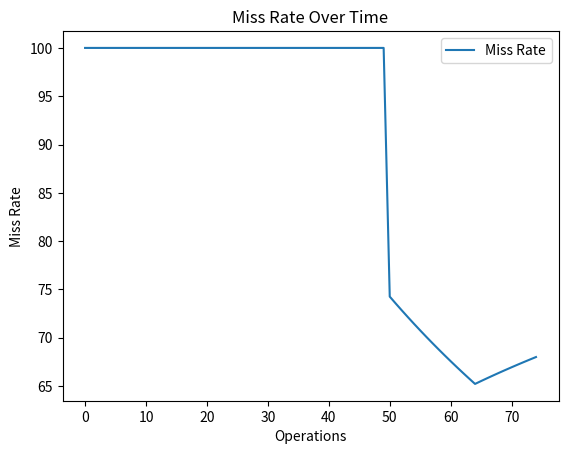

The matplotlib source for this figure:
import matplotlib.pyplot as plt
class Doubly_LL:
    """
       A class to represent a node in a doubly linked list.

       Attributes:
       ----------
       prev : Doubly_LL or None
           A reference to the previous node in the list. Defaults to None.
       next : Doubly_LL or None
           A reference to the next node in the list. Defaults to None.
       data : any
           The data stored in the node.

       Methods:
       -------
       insert_after_head(node):
           Inserts a new node immediately after the current node.

       delete_node(node_ad):
           Deletes a specified node from the doubly linked list.
           Ensures the previous and next pointers of adjacent nodes are updated.
           Returns the data of the deleted node.
       """
    def __init__(self, data) :
        self.prev = None
        self.next = None
        self.data = data

    def insert_after_head(self, node):
        node.next = self.next
        node.prev = self
        self.next.prev = node
        self.next = node

    def delete_node(self, node_ad):
        if node_ad.prev:
            node_ad.prev.next = node_ad.next
        if node_ad.next:
            node_ad.next.prev = node_ad.prev
        node_ad.prev = None
        node_ad.next = None
        return node_ad.data


class LRU_Cache:
    """
        A class to implement a Least Recently Used (LRU) Cache with efficient operations.

        Attributes:
        ----------
        capacity : int
            Maximum number of elements the cache can hold.
        head : Doubly_LL
            Dummy head node of the doubly linked list.
        tail : Doubly_LL
            Dummy tail node of the doubly linked list.
        dic : dict
            Dictionary for O(1) key-value lookups.
        count : int
            Current number of elements in the cache.
        total_accesses : int
            Total number of `get` and `put` operations performed.
        miss_count : int
            Total number of cache misses.
        miss_rates : list
            Miss rate over time for plotting purposes.

        Methods:
        -------
        put(key, value):
            Inserts a key-value pair into the cache.
            Updates the least recently used status for existing keys.

        get(key):
            Retrieves the value associated with a key, or -1 if the key is not in the cache.
            Updates the least recently used status.

        miss_rate():
            Calculates the miss rate as a percentage of total accesses.

        plot_miss_rate():
            Plots the cache miss rate over time using matplotlib.

        print_LRU():
            Prints the current state of the cache from most to least recently used.
        """
    def __init__(self, capacity) :
        if not (1 <= capacity <= 50):
            raise ValueError("Capacity must be between 1 and 50")
        self.capacity = capacity
        self.head = Doubly_LL((-1, -1))
        self.tail = Doubly_LL((-1, -1))
        self.head.next = self.tail
        self.tail.prev = self.head
        self.dic = {}
        self.count = 0
        self.total_accesses = 0
        self.miss_count = 0
        self.miss_rates = []

    def put(self, key, value):
        if not (0 <= key <= 100):
            raise ValueError("Key must be between 0 and 100")
        if not (0 <= value <= 100):
            raise ValueError("Value must be between 0 and 100")
        self.total_accesses += 1

        if key in self.dic:
            # Cache hit: Update value and move to the front
            node_ad = self.dic[key]
            node_ad.data = (key, value)
            self.head.delete_node(node_ad)
            self.head.insert_after_head(node_ad)
        else:
            # Cache miss
            self.miss_count += 1
            if self.count == self.capacity:
                # Remove the least recently used item if the cache is full
                lru_key = self.tail.prev.data[0]
                self.tail.delete_node(self.tail.prev)
                del self.dic[lru_key]
                self.count -= 1

            # Add the new node to the front
            new_node = Doubly_LL((key, value))
            self.head.insert_after_head(new_node)
            self.dic[key] = new_node
            self.count += 1

        current_miss_rate = self.miss_rate()
        self.miss_rates.append(current_miss_rate)

    def get(self, key):
        if not (0 <= key <= 100):
            raise ValueError("Key must be between 0 and 100")
        self.total_accesses += 1

        if key not in self.dic:
            self.miss_count += 1
            return -1

        # Cache hit: Move the accessed node to the front
        node_ad = self.dic[key]
        self.head.delete_node(node_ad)
        self.head.insert_after_head(node_ad)
        return node_ad.data[1]

    def miss_rate(self):
        """Calculates the miss rate for the current run."""
        if self.total_accesses == 0:
            return 0.0
        return (self.miss_count / self.total_accesses)*100

    def plot_miss_rate(self):
        """Plot the miss rate over time using matplotlib."""
        plt.plot(self.miss_rates, label="Miss Rate")
        plt.xlabel('Operations')
        plt.ylabel('Miss Rate')
        plt.title('Miss Rate Over Time')
        plt.legend()
        plt.show()


    def print_LRU(self):
        a = self.head.next
        while a != self.tail:
            print(a.data, end=" <-> ")
            a = a.next
        print("END")


operations = ["LRUCache", "put", "put", "get", "put", "get", "put", "get", "get", "get"]
values = [[2], [1, 1], [2, 2], [1], [3, 3], [2], [4, 4], [1], [3], [4]]

#Initialize the LRUCache
lru_cache = None
output = []
#
for i, operation in enumerate(operations):
    if operation == "LRUCache":
        capacity = values[i][0]
        lru_cache = LRU_Cache(capacity)
        output.append(None)
    elif operation == "put":
        key, value = values[i]
        lru_cache.put(key, value)
        output.append(None)
    elif operation == "get":
        key = values[i][0]
        result = lru_cache.get(key)
        output.append(result)

print("Output:", output)
print(lru_cache.miss_rate())

#Create an LRU Cache with capacity 50
capacity = 50
lru_cache = LRU_Cache(capacity)
# Fill the cache with keys 0-49 and values 0-49
print(">>> Filling the cache with keys 0-49 and values 0-49")
for i in range(50):
    lru_cache.put(i, i)
    print(f"LRU Cache after putting ({i}, {i}):")
    lru_cache.print_LRU()

print("\nFinal LRU Cache State:")
lru_cache.print_LRU()
print(f"Total Miss Rate: {lru_cache.miss_rate():.2f}%\n")

# Retrieve the odd-numbered keys from the cache
print(">>> Retrieving odd-numbered keys")
for i in range(1, 100, 2):
    result = lru_cache.get(i)
    print(f"Get {i}: {result}")
    print("LRU Cache state:")
    lru_cache.print_LRU()

print("\nFinal LRU Cache State:")
lru_cache.print_LRU()
print(f"Total Miss Rate: {lru_cache.miss_rate():.2f}%\n")

# Refilling the cache with prime numbers
def is_prime(num):
    if num < 2:
        return False
    for i in range(2, int(num ** 0.5) + 1):
        if num % i == 0:
            return False
    return True

print(">>> Refilling the cache with prime number keys (0-100)")
prime_numbers = [i for i in range(101) if is_prime(i)]
for prime in prime_numbers:
    lru_cache.put(prime, prime)
    print(f"LRU Cache after putting prime ({prime}, {prime}):")
    lru_cache.print_LRU()

print("\nFinal LRU Cache State:")
lru_cache.print_LRU()
print(f"Total Miss Rate: {lru_cache.miss_rate():.2f}%\n")

# Plot miss rate
print(">>> Plotting miss rate")
lru_cache.plot_miss_rate()


